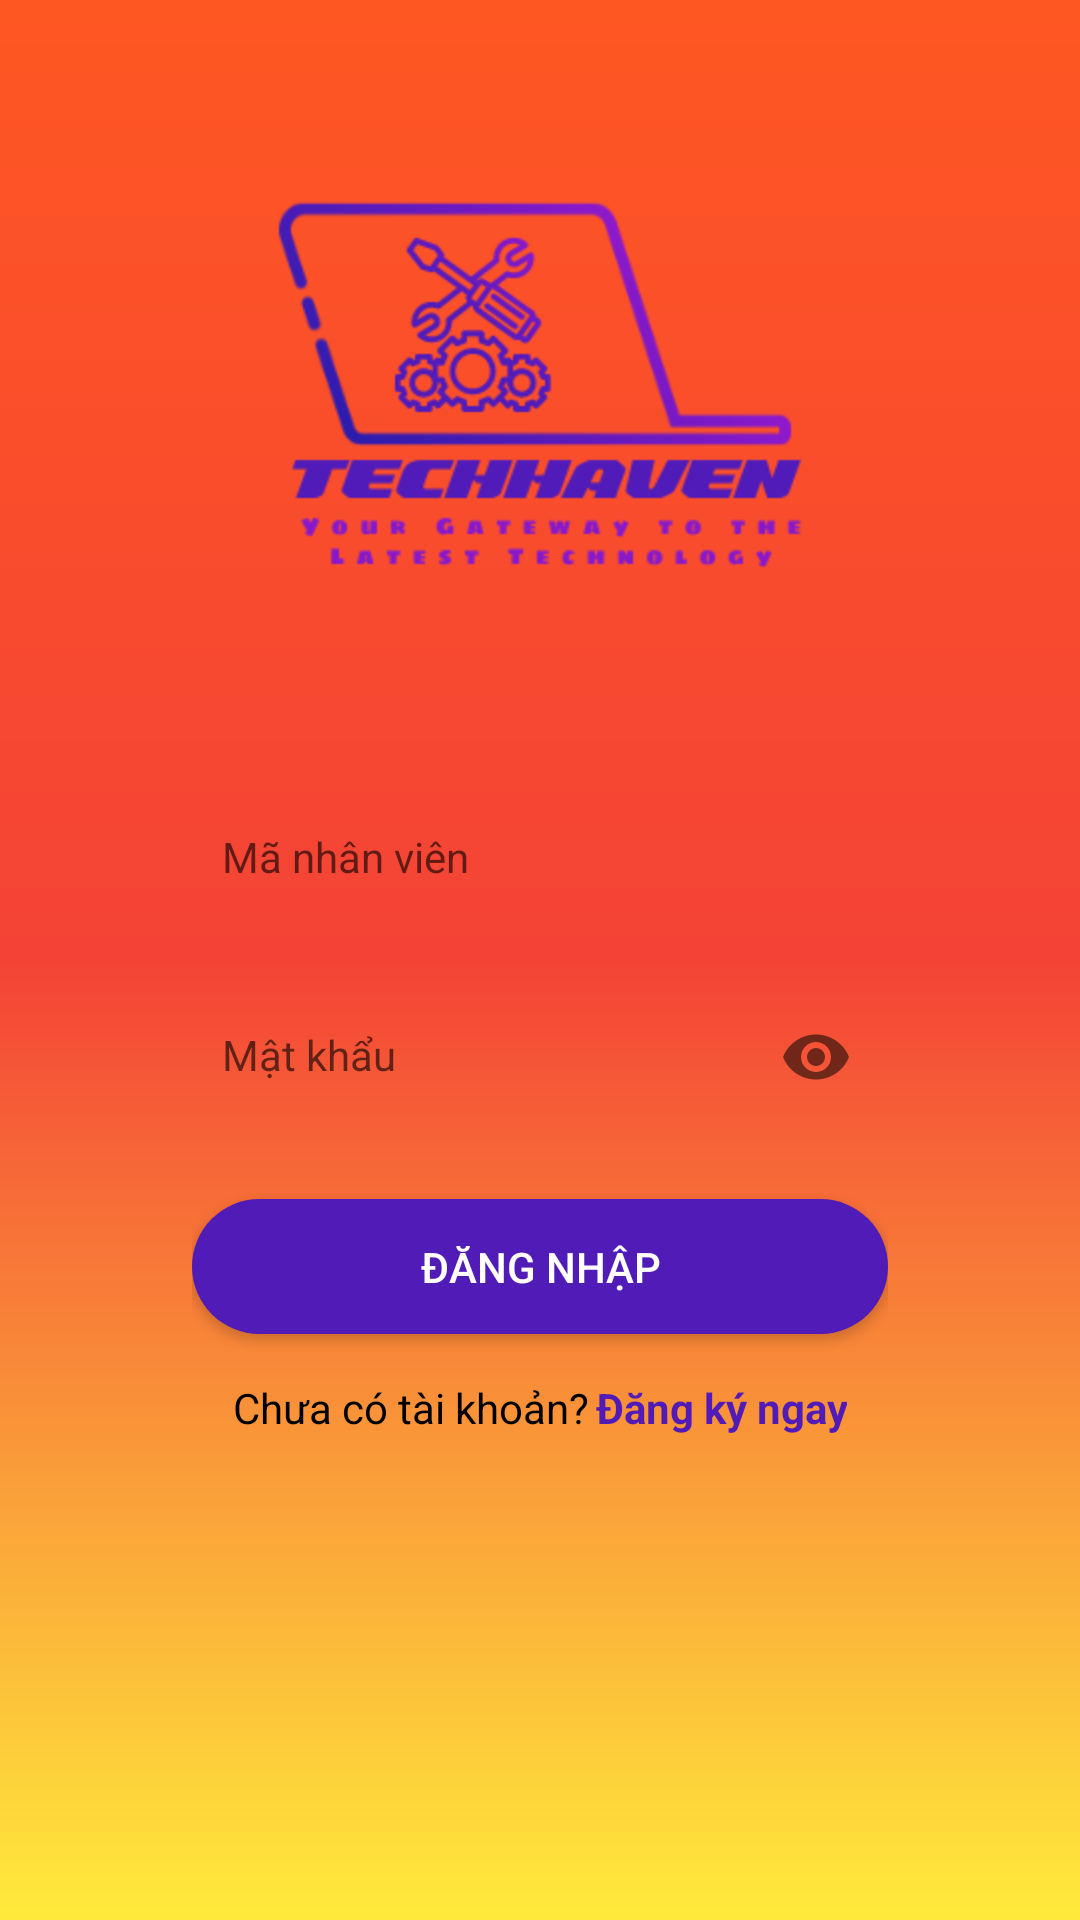

This screen was rendered from an Android layout file. Write that file and the resources it references.
<!-- AndroidManifest.xml: application theme Theme.AppCompat.DayNight.NoActionBar -->
<!-- res/layout/activity_login.xml -->
<?xml version="1.0" encoding="utf-8"?>
<androidx.constraintlayout.widget.ConstraintLayout xmlns:android="http://schemas.android.com/apk/res/android"
    xmlns:app="http://schemas.android.com/apk/res-auto"
    xmlns:tools="http://schemas.android.com/tools"
    android:layout_width="match_parent"
    android:layout_height="match_parent"
    android:background="@drawable/background2"
    tools:context=".LoginActivity">

    <LinearLayout
        android:id="@+id/linearLayout"
        android:layout_width="match_parent"
        android:layout_height="wrap_content"
        android:layout_marginStart="64dp"
        android:layout_marginLeft="64dp"
        android:layout_marginEnd="64dp"
        android:layout_marginRight="64dp"
        android:orientation="vertical"
        app:layout_constraintBottom_toBottomOf="parent"
        app:layout_constraintEnd_toEndOf="parent"
        app:layout_constraintStart_toStartOf="parent"
        app:layout_constraintTop_toTopOf="parent"
        app:layout_constraintVertical_bias="0.61">

        <com.google.android.material.textfield.TextInputLayout
            android:layout_width="match_parent"
            app:hintEnabled="true"
            android:layout_height="wrap_content">

            <EditText
                android:id="@+id/edt_LoginUsername"
                android:layout_width="match_parent"
                android:layout_height="45dp"
                android:layout_marginTop="10dp"
                android:layout_marginBottom="10dp"
                android:background="@drawable/edittext_background"
                android:ems="10"
                android:paddingLeft="10dp"
                android:inputType="textPersonName"
                android:hint="Mã nhân viên"
                android:textColor="#ffffff"
                android:textColorHint="#ffffff"
                android:textSize="14sp" />



        </com.google.android.material.textfield.TextInputLayout>

        <com.google.android.material.textfield.TextInputLayout
            android:layout_width="match_parent"
            android:layout_height="wrap_content"
            app:passwordToggleEnabled="true"
            app:hintEnabled="true">

            <EditText
                android:id="@+id/edt_LogPassword"
                android:layout_width="match_parent"
                android:layout_height="45dp"
                android:layout_marginTop="10dp"
                android:layout_marginBottom="10dp"
                android:background="@drawable/edittext_background"
                android:ems="10"
                android:paddingLeft="10dp"
                android:inputType="textPassword"
                android:hint="Mật khẩu"
                android:textColor="#ffffff"
                android:textColorHint="#ffffff"
                android:textSize="14sp" />

        </com.google.android.material.textfield.TextInputLayout>

        <Button
            android:id="@+id/btn_Login"
            android:layout_width="match_parent"
            android:layout_height="45dp"
            android:layout_marginTop="15dp"
            android:layout_marginBottom="15dp"
            android:background="@drawable/background_btn"
            android:text="Đăng nhập"

            android:textColor="@color/white"
            android:textSize="14sp" />

       <LinearLayout
           android:layout_width="wrap_content"
           android:layout_height="wrap_content"
           android:layout_gravity="center"
           android:orientation="horizontal">
           <TextView
               android:layout_width="match_parent"
               android:layout_height="wrap_content"
               android:gravity="center"
               android:text="Chưa có tài khoản?"
               android:textColor="#000000" />

           <TextView
               android:id="@+id/tv_ToSignUp"
               android:layout_width="match_parent"
               android:layout_height="wrap_content"
               android:gravity="center"
               android:text="Đăng ký ngay"
               android:layout_marginLeft="2dp"
               android:textColor="#511BB7"
               android:textStyle="bold" />
       </LinearLayout>
    </LinearLayout>

    <ImageView
        android:id="@+id/imageView2"
        android:layout_width="0dp"
        android:layout_height="200dp"
        android:scaleType="fitXY"
        app:layout_constraintBottom_toBottomOf="parent"
        app:layout_constraintEnd_toEndOf="parent"
        app:layout_constraintStart_toStartOf="parent"
        app:srcCompat="@mipmap/back_bottom" />

    <ImageView
        android:id="@+id/imageView3"
        android:layout_width="wrap_content"
        android:layout_height="wrap_content"
        android:layout_marginTop="32dp"
        android:layout_marginBottom="32dp"
        app:layout_constraintBottom_toTopOf="@+id/linearLayout"
        app:layout_constraintEnd_toEndOf="parent"
        app:layout_constraintStart_toStartOf="parent"
        app:layout_constraintTop_toTopOf="parent"
        app:srcCompat="@mipmap/techhavenlogo" />
</androidx.constraintlayout.widget.ConstraintLayout>
<!-- resources referenced by this layout -->
<resources>
  <color name="white">#FFFFFF</color>
  <!-- drawable background2 (drawable) -->
  <?xml version="1.0" encoding="utf-8"?>
  <shape xmlns:android="http://schemas.android.com/apk/res/android"
      android:shape="rectangle">
      <gradient
          android:angle="270"
          android:centerColor="#F44336"
          android:endColor="#FFEB3B"
          android:startColor="#FF5722"
          android:type="linear" />
  </shape>
  <!-- drawable background_btn (drawable) -->
  <?xml version="1.0" encoding="utf-8"?>
  <selector xmlns:android="http://schemas.android.com/apk/res/android">
      <item>
          <shape android:shape="rectangle">
              <corners android:radius="50dp" />
              <solid android:color="#511BB7" />
          </shape>
      </item>
  </selector>
  <!-- mipmap techhavenlogo: png bitmap (mipmap-hdpi, 25315 bytes) -->
</resources>
